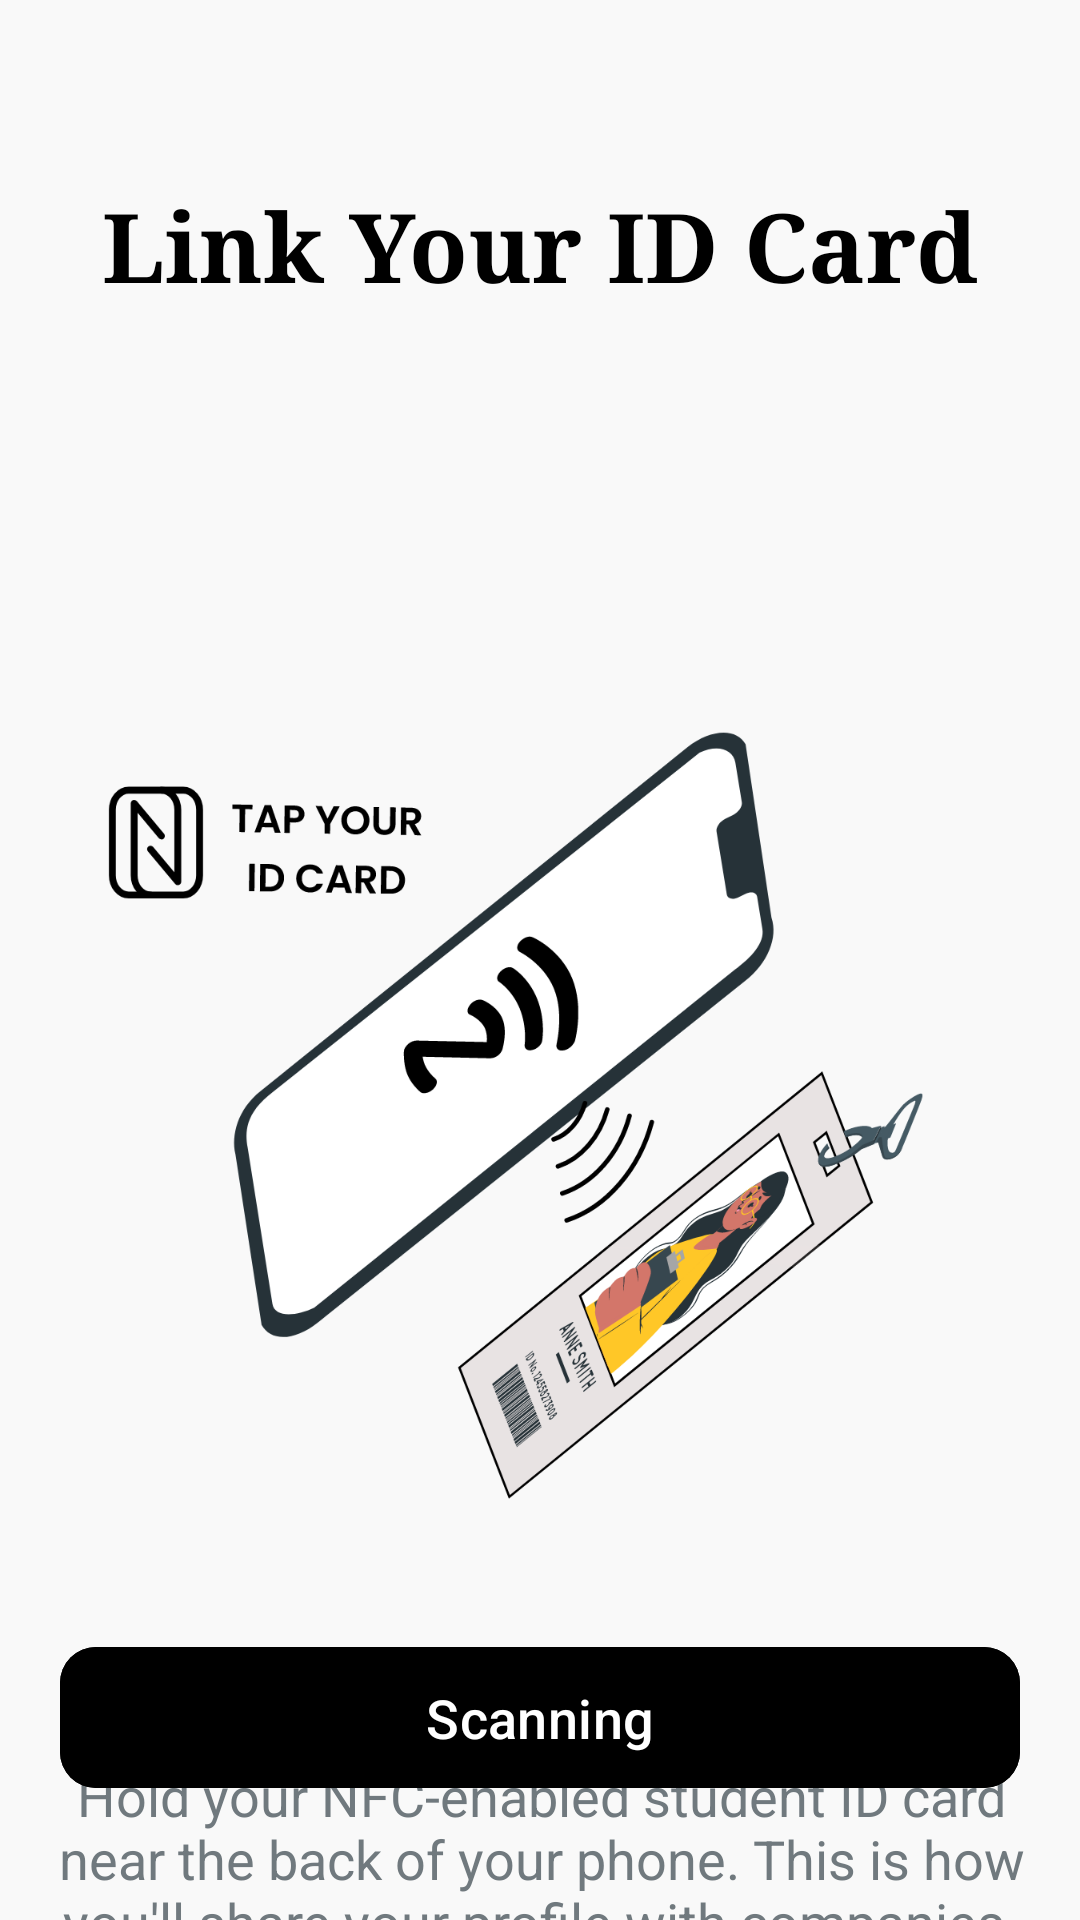

Produce the Android XML layout that renders to this screen, including the resource entries it uses.
<!-- AndroidManifest.xml: application theme Theme.NexusLink -->
<!-- res/layout/activity_nfcscan.xml -->
<?xml version="1.0" encoding="utf-8"?>
<androidx.constraintlayout.widget.ConstraintLayout
    xmlns:android="http://schemas.android.com/apk/res/android"
    xmlns:app="http://schemas.android.com/apk/res-auto"
    xmlns:tools="http://schemas.android.com/tools"
    android:id="@+id/main"
    android:layout_width="match_parent"
    android:layout_height="match_parent"
    android:background="@color/bg"
    tools:context=".NFCScan">

    <TextView
        android:id="@+id/topic"
        android:layout_width="match_parent"
        android:layout_height="wrap_content"
        android:text="Link Your ID Card"
        android:textAlignment="center"
        android:layout_marginTop="60dp"
        android:textColor="@color/black"
        android:textSize="32sp"
        android:textStyle="bold"
        android:typeface="serif"
        app:layout_constraintTop_toTopOf="parent" />

    <ImageView
        android:id="@+id/nfc_Scan"
        android:layout_width="wrap_content"
        android:layout_height="wrap_content"
        android:layout_marginTop="48dp"
        android:scaleX="0.8"
        android:scaleY="0.8"
        android:src="@drawable/nfcscan"
        app:layout_constraintEnd_toEndOf="parent"
        app:layout_constraintHorizontal_bias="0.466"
        app:layout_constraintStart_toStartOf="parent"
        app:layout_constraintTop_toBottomOf="@+id/topic" />

    <com.google.android.material.textview.MaterialTextView
        android:id="@+id/textView"
        android:layout_width="324dp"
        android:layout_height="93dp"
        android:layout_marginStart="20dp"
        android:layout_marginTop="24dp"
        android:layout_marginEnd="20dp"
        android:text="Hold your NFC-enabled student ID card near the back of your phone. This is how you'll share your profile with companies."
        android:textAlignment="center"
        android:textColor="@color/textColor"
        android:textSize="18sp"
        app:layout_constraintEnd_toEndOf="parent"
        app:layout_constraintHorizontal_bias="0.492"
        app:layout_constraintStart_toStartOf="parent"
        app:layout_constraintTop_toBottomOf="@+id/nfc_Scan" />

    <com.google.android.material.button.MaterialButton
        android:id="@+id/scanButton"
        android:layout_width="match_parent"
        android:layout_height="55dp"
        android:enabled="false"
        android:layout_marginStart="20dp"
        android:textColor="@color/white"
        android:textSize="18sp"
        app:cornerRadius="12dp"
        android:layout_marginEnd="20dp"
        android:backgroundTint="@color/black"
        android:layout_marginBottom="40dp"
        android:text="Scanning"
        app:layout_constraintBottom_toBottomOf="parent"
        app:layout_constraintEnd_toEndOf="parent"
        app:layout_constraintStart_toStartOf="parent"/>
</androidx.constraintlayout.widget.ConstraintLayout>
<!-- resources referenced by this layout -->
<resources>
  <color name="bg">#F9F9F9</color>
  <color name="black">#000000</color>
  <color name="textColor">#70797E</color>
  <color name="white">#FFFFFFFF</color>
  <!-- drawable nfcscan: vector/xml drawable (drawable, 70602 chars, omitted) -->
  <style name="Theme.NexusLink" parent="Base.Theme.NexusLink" />
  <style name="Base.Theme.NexusLink" parent="Theme.Material3.DayNight.NoActionBar">
          
          
      </style>
</resources>
